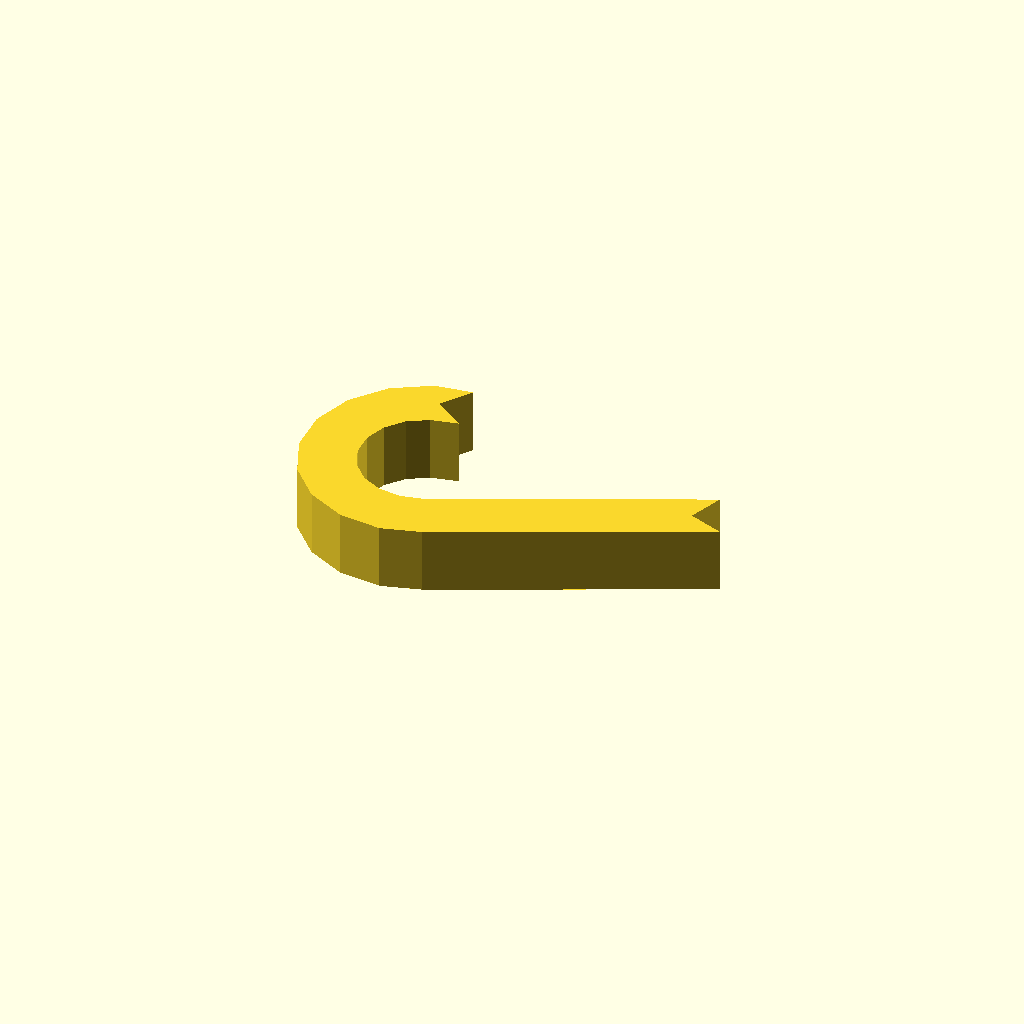
Cell 1 — every parameter at its default value.
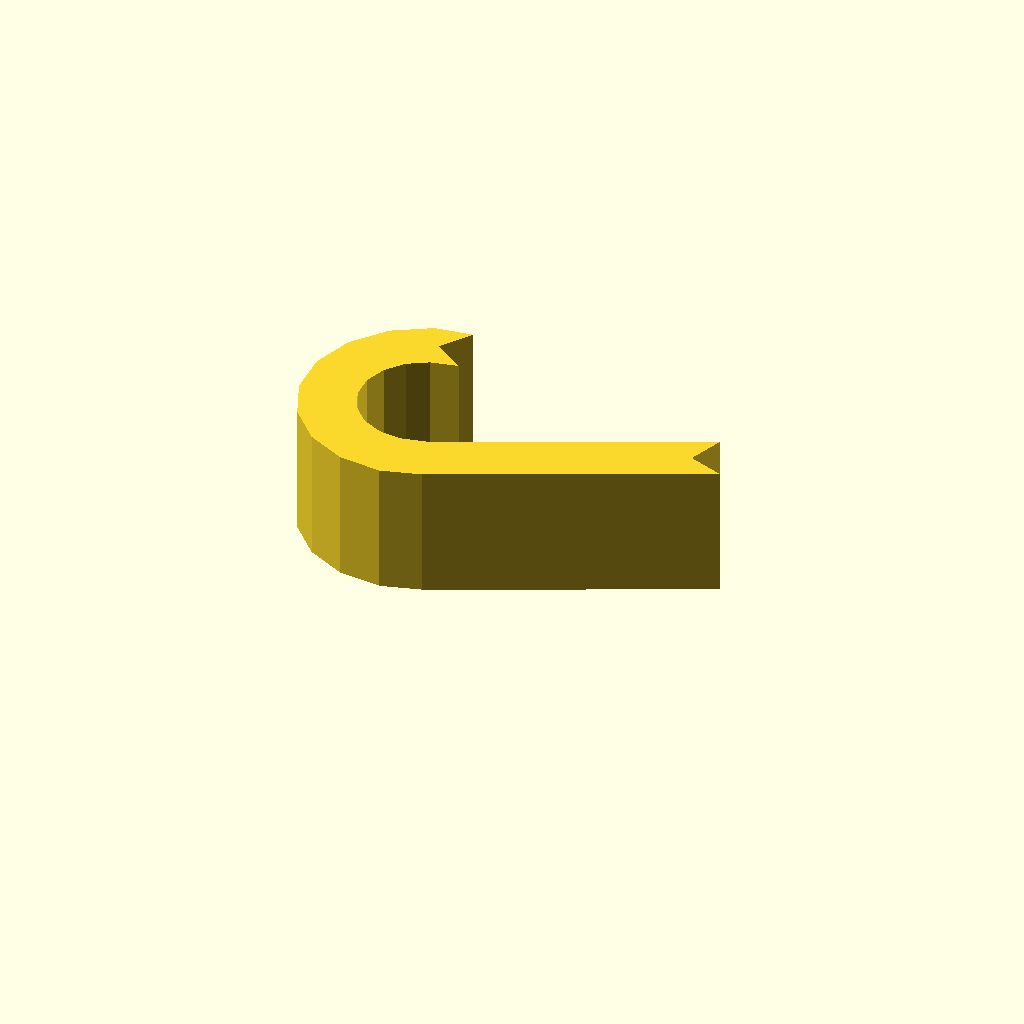
Cell 2 — profile_height set to 20, the other parameters unchanged.
All cells are drawn from one camera (rotation 55°, 0°, 25°, orthographic, colour scheme Cornfield), so only the parameter changes between them.
Source of the model, optional_data/data/sketch1/hookplates/part_0071.scad:
$fn = 32;

// ----------------------------------------------------------------------
// Hook plate: curl radius 14 mm over 205 degrees, 8 mm thick band
// ----------------------------------------------------------------------

// --- parameters (mm) ---
profile_height = 10;      // extrusion height
profile_points = 26;      // points of the closed outline

profile = [[14.156, 31.502], [17.381, 36.15], [11.694, 35.328], [6.106, 32.003], [2.036, 26.932], [0, 20.757], [0.255, 14.26], [2.77, 8.263], [7.225, 3.527], [13.057, 0.651], [19.526, 0], [25.391, 1.703], [63.765, 19.651], [58.449, 21.585], [60.384, 26.901], [22.627, 9.349], [18.856, 8.515], [15.411, 8.861], [12.305, 10.393], [9.933, 12.915], [8.594, 16.108], [8.458, 19.568], [9.542, 22.857], [11.709, 25.557], [14.685, 27.328], [18.804, 28.278]];  // single closed polygon, 26 points, counter clockwise

// --- the one profile operation ---
linear_extrude(height = profile_height) polygon(points = profile);
Customizer parameters (derived from the source; name, type, default, range or options):
profile_height: number, default 10
profile_points: number, default 26
